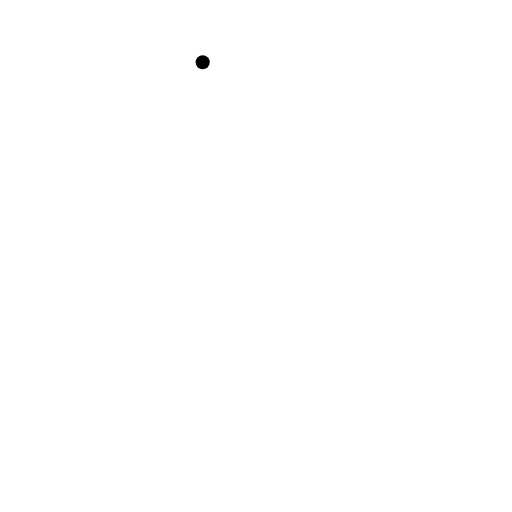
t = 0.00 s
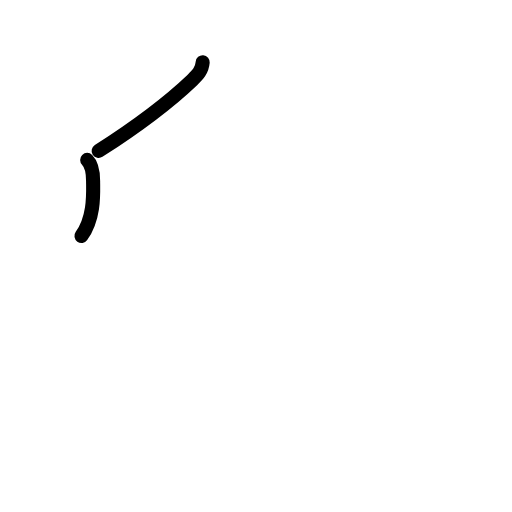
t = 1.63 s
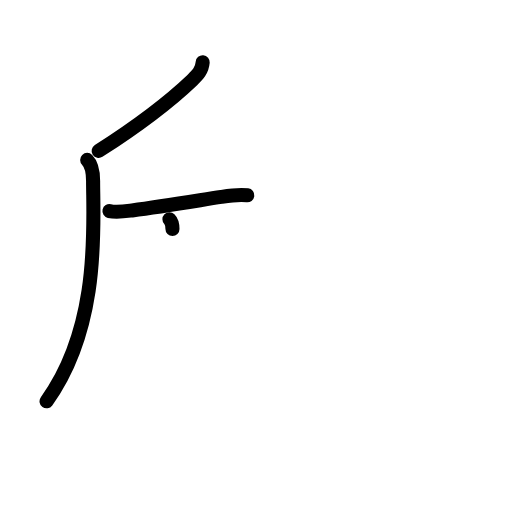
t = 3.17 s
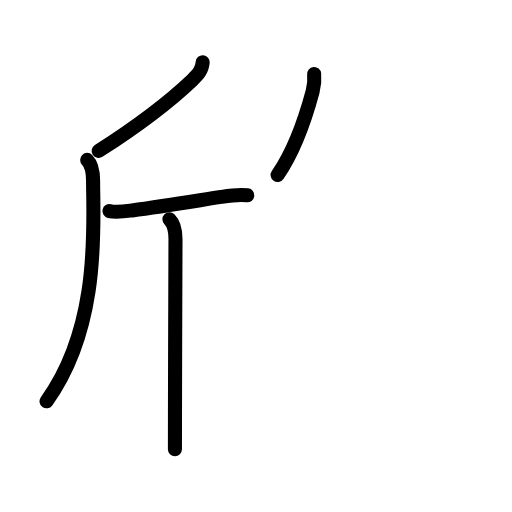
t = 4.75 s
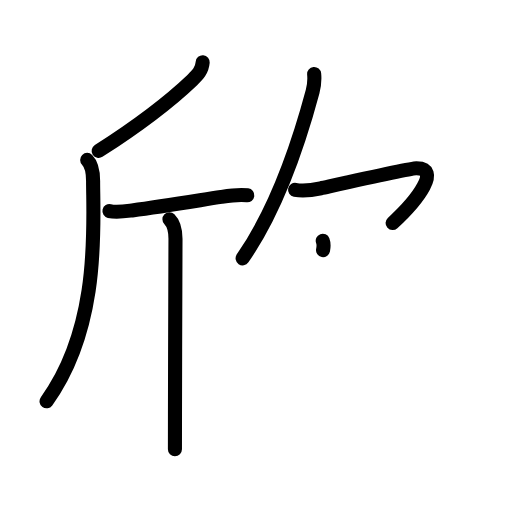
t = 6.25 s
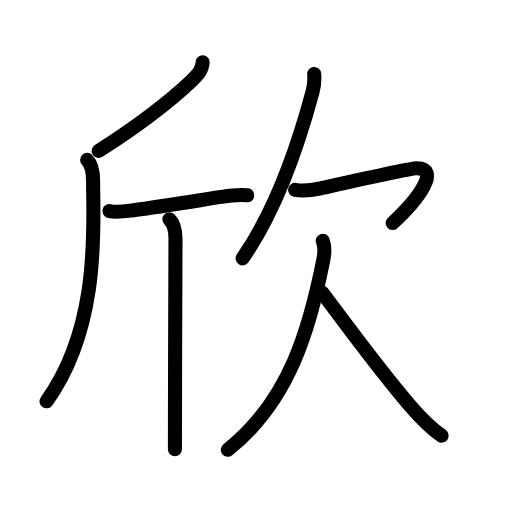
t = 8.00 s

The animated SVG that drew these frames (rendered in a browser with its animation timeline set to each time). Animation: 26 SMIL elements (animate=26); one cycle of 8.00 s.

<?xml version="1.0" encoding="UTF-8"?>
<!--
AniKanjiVG is licensed by CC-BY-SA Paul C. Sommerhoff (https://bitbucket.org/sommerhoff/anikanjivg).
AniKanjiVG uses KanjiVG which is licensed by CC-BY-SA Ulrich Apel (http://kanjivg.tagaini.net).
See also http://creativecommons.org/licenses/by-sa/3.0/
-->
<svg xmlns:kvg='http://kanjivg.tagaini.net' xmlns='http://www.w3.org/2000/svg' width='109' height='109' viewBox='0 0 109 109' style='fill:none;stroke:#000000;stroke-width:3;stroke-linecap:round;stroke-linejoin:round;' id="kvg:kanji_06b23"><g id="kvg:06b23" kvg:element="欣"><g id="kvg:06b23-g1" kvg:element="斤" kvg:position="left" kvg:radical="nelson"><path id="kvg:06b23-s1" kvg:type="㇒" d="M43.15,13.25C43,15,42.13,15.9,40.93,17.04C36,21.75,30.38,26.12,21,32.13"><animate attributeName="d" begin="0.0s" dur="0.5s" from="M43.15,13.25C43.15,13.25,43.15,13.25,43.15,13.25" to="M43.15,13.25C43,15,42.13,15.9,40.93,17.04" />
<animate attributeName="d" begin="0.5s" dur="0.5s" from="M43.15,13.25C43,15,42.13,15.9,40.93,17.04c0,0,0,0,0,0,0" to="M43.15,13.25C43,15,42.13,15.9,40.93,17.04C36,21.75,30.38,26.12,21,32.13" />
</path>
<path id="kvg:06b23-s2" kvg:type="㇒" d="M18.56,34.04c1.02,1.02,1.26,2.6,1.26,4.47c0,8.99,1.68,30.87-9.91,46.92"><animate attributeName="d" begin="1.0s" dur="0.5s" from="M18.56,34.04C18.56,34.04,18.56,34.04,18.56,34.04" to="M18.56,34.04c1.02,1.02,1.26,2.6,1.26,4.47" />
<animate attributeName="d" begin="1.5s" dur="0.5s" from="M18.56,34.04c1.02,1.02,1.26,2.6,1.26,4.47c0,0,0,0,0,0,0" to="M18.56,34.04c1.02,1.02,1.26,2.6,1.26,4.47c0,8.99,1.68,30.87-9.91,46.92" />
<animate attributeName="d" begin="0s" dur="1.0s" from="M-100,-100" to="M-100,-100" />
</path>
<path id="kvg:06b23-s3" kvg:type="㇐" d="M23.3,44.93c1.53,0.35,3.31,0.06,4.83-0.14c6.56-0.85,13.49-2.02,18.98-2.87c1.84-0.29,3.68-0.59,5.54-0.34"><animate attributeName="d" begin="2.0s" dur="0.3333333333333333s" from="M23.3,44.93C23.3,44.93,23.3,44.93,23.3,44.93" to="M23.3,44.93c1.53,0.35,3.31,0.06,4.83-0.14" />
<animate attributeName="d" begin="2.3333333333333335s" dur="0.3333333333333333s" from="M23.3,44.93c1.53,0.35,3.31,0.06,4.83-0.14c0,0,0,0,0,0,0" to="M23.3,44.93c1.53,0.35,3.31,0.06,4.83-0.14c6.56-0.85,13.49-2.02,18.98-2.87" />
<animate attributeName="d" begin="2.6666666666666665s" dur="0.3333333333333333s" from="M23.3,44.93c1.53,0.35,3.31,0.06,4.83-0.14c6.56-0.85,13.49-2.02,18.98-2.87c0,0,0,0,0,0,0" to="M23.3,44.93c1.53,0.35,3.31,0.06,4.83-0.14c6.56-0.85,13.49-2.02,18.98-2.87c1.84-0.29,3.68-0.59,5.54-0.34" />
<animate attributeName="d" begin="0s" dur="2.0s" from="M-100,-100" to="M-100,-100" />
</path>
<path id="kvg:06b23-s4" kvg:type="㇑" d="M36.07,46.66c1.01,1.01,1.29,2.34,1.29,4.19c0,0.99-0.09,23.81-0.11,37.28c0,3.16-0.01,5.79-0.01,7.5"><animate attributeName="d" begin="3.0s" dur="0.3333333333333333s" from="M36.07,46.66C36.07,46.66,36.07,46.66,36.07,46.66" to="M36.07,46.66c1.01,1.01,1.29,2.34,1.29,4.19" />
<animate attributeName="d" begin="3.3333333333333335s" dur="0.3333333333333333s" from="M36.07,46.66c1.01,1.01,1.29,2.34,1.29,4.19c0,0,0,0,0,0,0" to="M36.07,46.66c1.01,1.01,1.29,2.34,1.29,4.19c0,0.99-0.09,23.81-0.11,37.28" />
<animate attributeName="d" begin="3.6666666666666665s" dur="0.3333333333333333s" from="M36.07,46.66c1.01,1.01,1.29,2.34,1.29,4.19c0,0.99-0.09,23.81-0.11,37.28c0,0,0,0,0,0,0" to="M36.07,46.66c1.01,1.01,1.29,2.34,1.29,4.19c0,0.99-0.09,23.81-0.11,37.28c0,3.16-0.01,5.79-0.01,7.5" />
<animate attributeName="d" begin="0s" dur="3.0s" from="M-100,-100" to="M-100,-100" />
</path>
</g>
<g id="kvg:06b23-g2" kvg:element="欠" kvg:position="right" kvg:radical="tradit"><g id="kvg:06b23-g3" kvg:position="top"><path id="kvg:06b23-s5" kvg:type="㇒" d="M66.88,15.75C67,17,66.9,18.19,66.55,19.49c-2.05,7.64-6.8,23.76-14.9,35.51"><animate attributeName="d" begin="4.0s" dur="0.5s" from="M66.88,15.75C66.88,15.75,66.88,15.75,66.88,15.75" to="M66.88,15.75C67,17,66.9,18.19,66.55,19.49" />
<animate attributeName="d" begin="4.5s" dur="0.5s" from="M66.88,15.75C67,17,66.9,18.19,66.55,19.49c0,0,0,0,0,0,0" to="M66.88,15.75C67,17,66.9,18.19,66.55,19.49c-2.05,7.64-6.8,23.76-14.9,35.51" />
<animate attributeName="d" begin="0s" dur="4.0s" from="M-100,-100" to="M-100,-100" />
</path>
<path id="kvg:06b23-s6" kvg:type="㇖a" d="M62.82,40.41c1.81,0.34,3.73,0.05,5.45-0.33c4.98-1.1,19.04-4.25,20.35-4.26c5.24-0.05,0.63,6.43-5.04,11.67"><animate attributeName="d" begin="5.0s" dur="0.3333333333333333s" from="M62.82,40.41C62.82,40.41,62.82,40.41,62.82,40.41" to="M62.82,40.41c1.81,0.34,3.73,0.05,5.45-0.33" />
<animate attributeName="d" begin="5.333333333333333s" dur="0.3333333333333333s" from="M62.82,40.41c1.81,0.34,3.73,0.05,5.45-0.33c0,0,0,0,0,0,0" to="M62.82,40.41c1.81,0.34,3.73,0.05,5.45-0.33c4.98-1.1,19.04-4.25,20.35-4.26" />
<animate attributeName="d" begin="5.666666666666667s" dur="0.3333333333333333s" from="M62.82,40.41c1.81,0.34,3.73,0.05,5.45-0.33c4.98-1.1,19.04-4.25,20.35-4.26c0,0,0,0,0,0,0" to="M62.82,40.41c1.81,0.34,3.73,0.05,5.45-0.33c4.98-1.1,19.04-4.25,20.35-4.26c5.24-0.05,0.63,6.43-5.04,11.67" />
<animate attributeName="d" begin="0s" dur="5.0s" from="M-100,-100" to="M-100,-100" />
</path>
</g>
<g id="kvg:06b23-g4" kvg:position="bottom"><path id="kvg:06b23-s7" kvg:type="㇒" d="M68.71,51.25c0.42,1.12,0.44,2.5,0.13,4.03C66,69.62,61.75,85.25,48.5,95.75"><animate attributeName="d" begin="6.0s" dur="0.5s" from="M68.71,51.25C68.71,51.25,68.71,51.25,68.71,51.25" to="M68.71,51.25c0.42,1.12,0.44,2.5,0.13,4.03" />
<animate attributeName="d" begin="6.5s" dur="0.5s" from="M68.71,51.25c0.42,1.12,0.44,2.5,0.13,4.03c0,0,0,0,0,0,0" to="M68.71,51.25c0.42,1.12,0.44,2.5,0.13,4.03C66,69.62,61.75,85.25,48.5,95.75" />
<animate attributeName="d" begin="0s" dur="6.0s" from="M-100,-100" to="M-100,-100" />
</path>
<path id="kvg:06b23-s8" kvg:type="㇏" d="M68.58,62.25c4.68,6.25,12.32,16.72,18.94,24.37c2.01,2.32,3.96,4.38,6.49,6.13"><animate attributeName="d" begin="7.0s" dur="0.5s" from="M68.58,62.25C68.58,62.25,68.58,62.25,68.58,62.25" to="M68.58,62.25c4.68,6.25,12.32,16.72,18.94,24.37" />
<animate attributeName="d" begin="7.5s" dur="0.5s" from="M68.58,62.25c4.68,6.25,12.32,16.72,18.94,24.37c0,0,0,0,0,0,0" to="M68.58,62.25c4.68,6.25,12.32,16.72,18.94,24.37c2.01,2.32,3.96,4.38,6.49,6.13" />
<animate attributeName="d" begin="0s" dur="7.0s" from="M-100,-100" to="M-100,-100" />
</path>
</g>
</g>
</g>
</svg>
